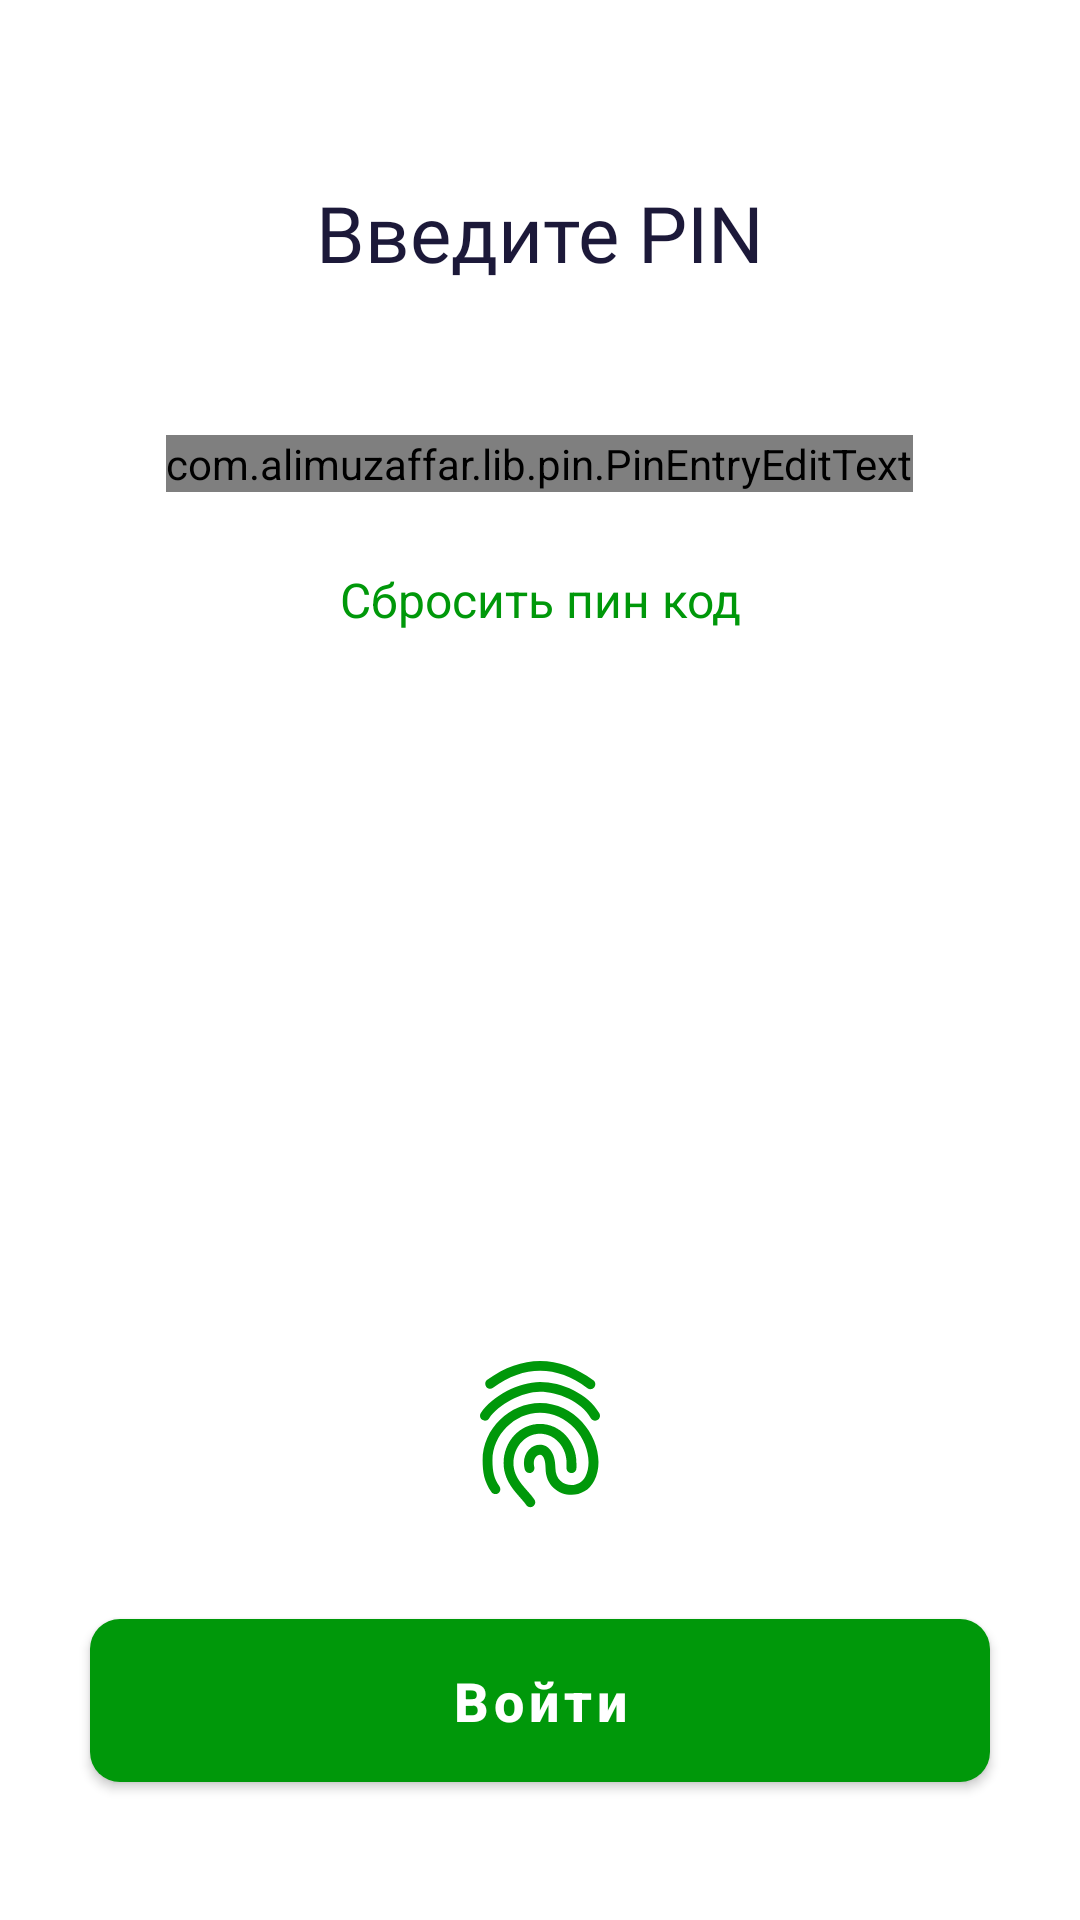

Here is an Android app screen rendered from its layout file. Give the layout XML and the strings, colors and styles it references.
<!-- AndroidManifest.xml: application theme Theme.Lombart -->
<!-- res/layout/fragment_validate_pin.xml -->
<?xml version="1.0" encoding="utf-8"?>
<androidx.constraintlayout.widget.ConstraintLayout xmlns:android="http://schemas.android.com/apk/res/android"
    xmlns:app="http://schemas.android.com/apk/res-auto"
    xmlns:tools="http://schemas.android.com/tools"
    android:layout_width="match_parent"
    android:layout_height="match_parent">

    <ScrollView
        android:id="@+id/scrollView2"
        android:layout_width="match_parent"
        android:layout_height="match_parent"
        app:layout_constraintBottom_toTopOf="@+id/btn_create_pin"
        app:layout_constraintEnd_toEndOf="parent"
        app:layout_constraintStart_toStartOf="parent"
        app:layout_constraintTop_toTopOf="parent">

        <RelativeLayout
            android:layout_width="match_parent"
            android:layout_height="wrap_content">

            <LinearLayout
                android:id="@+id/linearLayout"
                android:layout_width="@dimen/dimens_280dp"
                android:layout_height="wrap_content"
                android:layout_centerHorizontal="true"
                android:layout_gravity="center_horizontal"
                android:layout_marginTop="@dimen/dimens_60dp"
                android:gravity="center_horizontal"
                android:orientation="vertical"
                app:layout_constraintEnd_toEndOf="parent"
                app:layout_constraintStart_toStartOf="parent"
                app:layout_constraintTop_toTopOf="parent">

                <TextView
                    android:layout_width="wrap_content"
                    android:layout_height="wrap_content"
                    android:fontFamily="@font/whitney_book"
                    android:text="@string/edit_pin"
                    android:textColor="@color/text_color"
                    android:textSize="26sp" />

                <com.alimuzaffar.lib.pin.PinEntryEditText
                    android:id="@+id/et_pin"
                    android:layout_width="wrap_content"
                    android:layout_height="wrap_content"
                    android:layout_marginTop="@dimen/dimens_50dp"
                    android:cursorVisible="false"
                    android:digits="1234567890"
                    android:inputType="number"
                    android:layoutDirection="ltr"
                    android:maxLength="4"
                    android:textColor="#00FFFFFF"
                    android:textIsSelectable="false"
                    android:textSize="2sp"
                    app:layout_constraintBottom_toBottomOf="parent"
                    app:layout_constraintEnd_toEndOf="parent"
                    app:layout_constraintStart_toStartOf="parent"
                    app:pinAnimationType="popIn"
                    app:pinBackgroundDrawable="@drawable/shape_pin_code"
                    app:pinBackgroundIsSquare="true"
                    app:pinCharacterMask="*"
                    app:pinCharacterSpacing="@dimen/dimens_17dp"
                    app:pinLineColors="#00980A"
                    app:pinLineStroke="@dimen/dimens_2dp"
                    app:pinLineStrokeSelected="@dimen/dimens_4dp"
                    app:pinTextBottomPadding="@dimen/dimens_2dp"
                    tools:ignore="SmallSp" />

            </LinearLayout>

            <TextView
                android:id="@+id/tv_reset_pin_code"
                android:layout_width="wrap_content"
                android:gravity="center"
                android:layout_height="wrap_content"
                android:layout_marginStart="@dimen/dimens_25dp"
                android:layout_marginEnd="@dimen/dimens_25dp"
                android:layout_below="@+id/linearLayout"
                android:layout_centerHorizontal="true"
                android:layout_marginTop="@dimen/dimens_25dp"
                android:text="@string/reset_pincode"
                android:textColor="@color/green"
                android:textSize="16sp" />

        </RelativeLayout>


    </ScrollView>

    <ImageView
        android:id="@+id/iv_finger_print"
        android:layout_width="@dimen/dimens_50dp"
        android:layout_height="@dimen/dimens_50dp"
        android:layout_marginBottom="@dimen/dimens_30dp"
        android:src="@drawable/ic_print_finger"
        app:layout_constraintBottom_toTopOf="@+id/btn_create_pin"
        app:layout_constraintEnd_toEndOf="parent"
        app:layout_constraintStart_toStartOf="parent"
        tools:ignore="ContentDescription" />

    <com.google.android.material.button.MaterialButton
        android:id="@+id/btn_create_pin"
        android:layout_width="match_parent"
        android:layout_height="wrap_content"
        android:layout_marginStart="@dimen/dimens_30dp"
        android:layout_marginEnd="@dimen/dimens_30dp"
        android:layout_marginBottom="@dimen/dimens_40dp"
        android:paddingVertical="@dimen/dimens_15dp"
        android:text="@string/to_come_in"
        android:textAllCaps="false"
        android:textColor="@color/white"
        android:textSize="18sp"
        android:textStyle="bold"
        app:cornerRadius="@dimen/dimens_10dp"
        app:layout_constraintBottom_toBottomOf="parent"
        app:layout_constraintEnd_toEndOf="parent"
        app:layout_constraintStart_toStartOf="parent" />

    <RelativeLayout
        android:id="@+id/loadingView"
        android:layout_width="match_parent"
        android:layout_height="match_parent"
        android:background="#54000000"
        android:visibility="gone">

        <LinearLayout
            android:layout_width="match_parent"
            android:layout_height="match_parent"
            android:gravity="center"
            android:orientation="vertical"
            tools:ignore="UselessParent">

            <ProgressBar
                android:layout_width="wrap_content"
                android:layout_height="wrap_content"
                android:background="@drawable/round_white_foreground" />
        </LinearLayout>

    </RelativeLayout>

</androidx.constraintlayout.widget.ConstraintLayout>
<!-- resources referenced by this layout -->
<resources>
  <color name="green">#00980A</color>
  <color name="text_color">#1C1939</color>
  <color name="white">#FFFFFFFF</color>
  <dimen name="dimens_10dp">10dp</dimen>
  <dimen name="dimens_15dp">15dp</dimen>
  <dimen name="dimens_17dp">17dp</dimen>
  <dimen name="dimens_25dp">25dp</dimen>
  <dimen name="dimens_280dp">280dp</dimen>
  <dimen name="dimens_2dp">2dp</dimen>
  <dimen name="dimens_30dp">30dp</dimen>
  <dimen name="dimens_40dp">40dp</dimen>
  <dimen name="dimens_4dp">4dp</dimen>
  <dimen name="dimens_50dp">50dp</dimen>
  <dimen name="dimens_60dp">60dp</dimen>
  <!-- drawable round_white_foreground (drawable-v24) -->
  <vector xmlns:android="http://schemas.android.com/apk/res/android"
      android:width="108dp"
      android:height="108dp"
      android:viewportWidth="108"
      android:viewportHeight="108"
      android:tint="#FFFFFF">
    <group android:scaleX="5.2983"
        android:scaleY="5.2983"
        android:translateX="-9.5796"
        android:translateY="-9.5796">
      <path
          android:fillColor="@android:color/white"
          android:pathData="M12,12m-10,0a10,10 0,1 1,20 0a10,10 0,1 1,-20 0"/>
    </group>
  </vector>
  <!-- drawable shape_pin_code (drawable) -->
  <?xml version="1.0" encoding="utf-8"?>
  <selector xmlns:android="http://schemas.android.com/apk/res/android">
      
      
      <item android:state_active="true" android:drawable="@drawable/ic_group_4">
      </item>
      <item android:state_checked="true" android:state_focused="true" android:drawable="@drawable/ic_group_4">
      </item>
      
      <item android:state_focused="true" android:state_selected="true" android:drawable="@drawable/ic_group_5">
      </item>
      
      <item android:state_focused="false" android:state_checked="true" android:drawable="@drawable/ic_group_4">
      </item>
      
      <item android:state_focused="true" android:drawable="@drawable/ic_group_5">
      </item>
      
      <item android:drawable="@drawable/ic_group_5">
  
      </item>
  
  </selector>
  <string name="edit_pin">Введите PIN</string>
  <string name="reset_pincode">Сбросить пин код</string>
  <string name="to_come_in">Войти</string>
  <style name="Theme.Lombart" parent="Theme.MaterialComponents.Light.NoActionBar">
          
          <item name="colorPrimary">@color/purple_500</item>
          <item name="colorPrimaryVariant">@color/purple_700</item>
          <item name="colorOnPrimary">@color/white</item>
          
          <item name="colorSecondary">@color/teal_200</item>
          <item name="colorSecondaryVariant">@color/teal_700</item>
          <item name="colorOnSecondary">@color/black</item>
          
          <item name="android:statusBarColor" tools:targetApi="l">?attr/colorPrimaryVariant</item>
          
          <item name="android:forceDarkAllowed" tools:ignore="NewApi">false</item>
      </style>
  <color name="purple_500">#00980A</color>
  <color name="purple_700">#00980A</color>
  <color name="teal_200">#00980A</color>
  <color name="teal_700">#00980A</color>
  <color name="black">#FF000000</color>
</resources>
